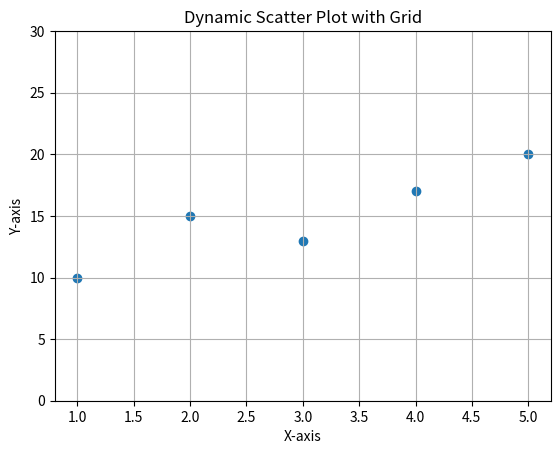

Source code (Python):
import matplotlib.pyplot as plt
from matplotlib.animation import FuncAnimation
import random


x = [1, 2, 3, 4, 5]
y = [10, 15, 13, 17, 20]


fig, ax = plt.subplots()


scatter = ax.scatter(x, y)

ax.set_xlabel("X-axis")
ax.set_ylabel("Y-axis")
ax.set_title("Dynamic Scatter Plot with Grid")
ax.grid(True)
ax.set_ylim(0, 30)


def update(frame):
    new_y = [random.randint(5, 25) for _ in y]  # change Y values
    scatter.set_offsets(list(zip(x, new_y)))    # update points


ani = FuncAnimation(fig, update, interval=1000)

plt.show()
